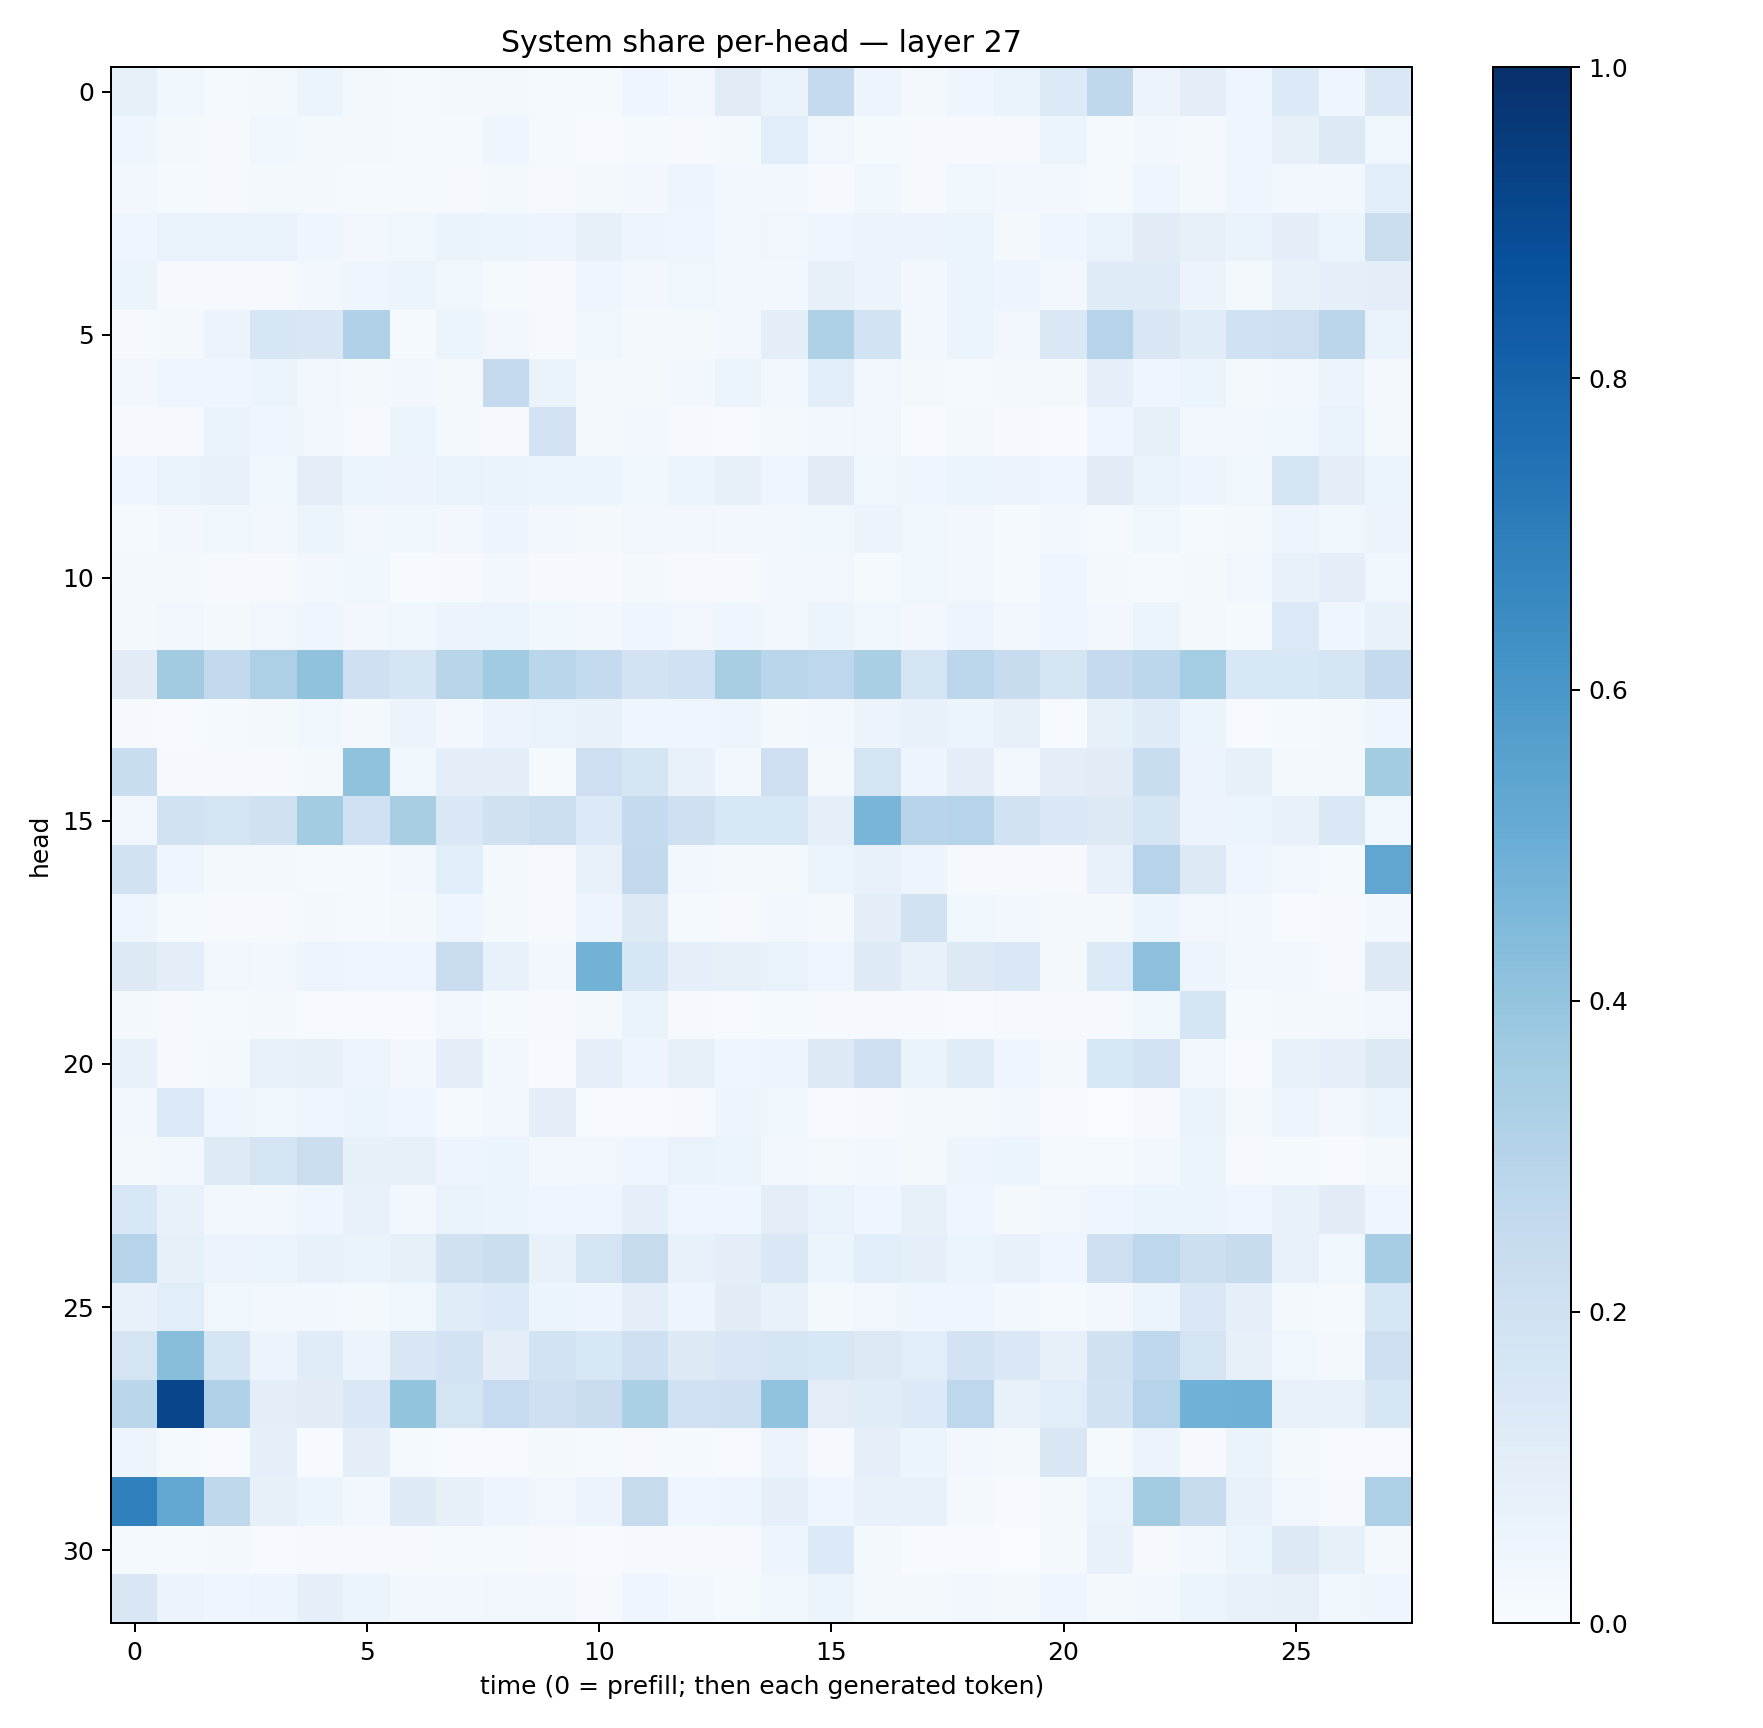

Values plotted in this chart, from the file beside it:
0.08244732, 0.03681648, 0.012884275, 0.021265805, 0.060612656, 0.023345038, 0.012464933, 0.016665947, 0.016434148, 0.011740756, 0.015458088, 0.04213111, 0.026472954, 0.112965606, 0.0652691, 0.25428274, 0.047883205, 0.022169711, 0.044770353, 0.06385033, 0.1361492, 0.27154517, 0.05796276, 0.1011214
0.04075, 0.01566, 0.01164, 0.03892, 0.02016, 0.02256, 0.01305, 0.01259, 0.04399, 0.01444, 0.006105, 0.0153, 0.01016, 0.02158, 0.1073, 0.03178, 0.01491, 0.008112, 0.01036, 0.01111, 0.05341, 0.0118, 0.02893, 0.02264
0.0298, 0.01357, 0.009178, 0.01839, 0.02343, 0.01191, 0.01512, 0.01149, 0.01753, 0.01111, 0.01761, 0.02796, 0.0501, 0.02761, 0.02481, 0.01033, 0.03777, 0.009495, 0.03526, 0.02585, 0.02644, 0.01496, 0.04189, 0.02343
0.03921, 0.06832, 0.06663, 0.0685, 0.04445, 0.029, 0.03644, 0.06331, 0.06136, 0.04821, 0.07888, 0.05038, 0.04353, 0.02521, 0.03338, 0.04313, 0.05669, 0.05525, 0.05279, 0.02142, 0.04519, 0.06983, 0.1112, 0.07821
0.05268, 0.008028, 0.01051, 0.01123, 0.02665, 0.0415, 0.06224, 0.03847, 0.01345, 0.01021, 0.04633, 0.03083, 0.03557, 0.02567, 0.02552, 0.0787, 0.05759, 0.02661, 0.05906, 0.04729, 0.02846, 0.1182, 0.1207, 0.05722
0.008119, 0.01935, 0.05627, 0.1591, 0.1521, 0.3171, 0.0156, 0.05101, 0.03425, 0.007873, 0.03766, 0.02082, 0.02256, 0.0281, 0.09708, 0.3235, 0.1865, 0.02454, 0.05943, 0.03241, 0.1429, 0.2985, 0.1515, 0.1169
0.02443, 0.04416, 0.04423, 0.06093, 0.03186, 0.01648, 0.0265, 0.02284, 0.2519, 0.06528, 0.01803, 0.02088, 0.02707, 0.06167, 0.02828, 0.1082, 0.03269, 0.01874, 0.01434, 0.01967, 0.01746, 0.09368, 0.03989, 0.05314
0.01033, 0.009299, 0.06426, 0.04001, 0.03183, 0.007852, 0.05201, 0.02223, 0.009634, 0.1828, 0.01706, 0.03079, 0.009523, 0.00706, 0.01582, 0.03084, 0.03254, 0.00735, 0.01722, 0.01051, 0.005623, 0.04643, 0.08211, 0.02988
0.04299, 0.06899, 0.07368, 0.03534, 0.1041, 0.05908, 0.0569, 0.06666, 0.06263, 0.05451, 0.06031, 0.03586, 0.05926, 0.07948, 0.04105, 0.111, 0.03905, 0.04459, 0.05287, 0.0557, 0.03925, 0.1122, 0.06732, 0.0484
0.01256, 0.02648, 0.03851, 0.02786, 0.06055, 0.03204, 0.03848, 0.02769, 0.04805, 0.02517, 0.0212, 0.03185, 0.03229, 0.02881, 0.03079, 0.03626, 0.05552, 0.03852, 0.02822, 0.01489, 0.02771, 0.01293, 0.03739, 0.01544
0.01773, 0.0184, 0.008325, 0.01027, 0.03093, 0.03887, 0.005807, 0.009881, 0.0249, 0.008961, 0.008056, 0.02331, 0.009667, 0.0109, 0.02656, 0.03393, 0.01216, 0.03569, 0.02777, 0.01208, 0.04371, 0.01945, 0.01357, 0.02065
0.0208, 0.03255, 0.02092, 0.03486, 0.04217, 0.02375, 0.03604, 0.05761, 0.05284, 0.038, 0.03009, 0.04047, 0.03284, 0.03945, 0.03051, 0.0513, 0.03698, 0.02804, 0.04939, 0.03067, 0.04368, 0.02945, 0.05346, 0.01789
0.1131, 0.3604, 0.26, 0.3269, 0.4071, 0.2047, 0.1645, 0.2921, 0.3657, 0.2869, 0.2577, 0.1825, 0.2, 0.3437, 0.2874, 0.277, 0.3368, 0.1793, 0.2807, 0.2395, 0.178, 0.2503, 0.2799, 0.355
0.009589, 0.00528, 0.01324, 0.01884, 0.03546, 0.01765, 0.05854, 0.02441, 0.05813, 0.07026, 0.07583, 0.04304, 0.04596, 0.04893, 0.01598, 0.03005, 0.05491, 0.07355, 0.05867, 0.07834, 0.00733, 0.08255, 0.1181, 0.05141
0.2324, 0.00809, 0.009748, 0.00953, 0.01944, 0.4098, 0.03804, 0.09728, 0.09654, 0.01373, 0.2126, 0.1644, 0.07788, 0.03024, 0.2142, 0.02128, 0.1719, 0.0482, 0.09755, 0.03059, 0.1003, 0.1094, 0.2307, 0.05643
0.03161, 0.1903, 0.1758, 0.1965, 0.3559, 0.202, 0.3417, 0.1438, 0.1961, 0.2154, 0.1329, 0.2542, 0.209, 0.1542, 0.1544, 0.08795, 0.4653, 0.2964, 0.3028, 0.1941, 0.1461, 0.1297, 0.168, 0.05596
0.1924, 0.04283, 0.02071, 0.02177, 0.01241, 0.01483, 0.02523, 0.1089, 0.01876, 0.009605, 0.07765, 0.2601, 0.02658, 0.01687, 0.02039, 0.06155, 0.07229, 0.04915, 0.008623, 0.01126, 0.008649, 0.07785, 0.3024, 0.1295
0.04246, 0.01467, 0.01025, 0.008929, 0.01784, 0.01235, 0.01791, 0.04482, 0.01693, 0.008815, 0.04969, 0.1271, 0.01271, 0.007969, 0.02384, 0.01646, 0.09461, 0.192, 0.03746, 0.0274, 0.01573, 0.01596, 0.05153, 0.03188
0.1289, 0.1009, 0.03284, 0.02496, 0.04977, 0.04051, 0.04259, 0.2286, 0.07172, 0.02555, 0.4798, 0.163, 0.09053, 0.08455, 0.06722, 0.0393, 0.1221, 0.07085, 0.1283, 0.1442, 0.02283, 0.135, 0.4159, 0.04695
0.02075, 0.009021, 0.01292, 0.0229, 0.006288, 0.007152, 0.00668, 0.02591, 0.01215, 0.008665, 0.01617, 0.06329, 0.01037, 0.005967, 0.01267, 0.01128, 0.01003, 0.007925, 0.006361, 0.01117, 0.009182, 0.008642, 0.03759, 0.1677
0.07257, 0.008891, 0.016, 0.07042, 0.07887, 0.04927, 0.02956, 0.1002, 0.02767, 0.006874, 0.09363, 0.04733, 0.08453, 0.04641, 0.04814, 0.1321, 0.205, 0.06414, 0.1169, 0.04383, 0.01901, 0.153, 0.1797, 0.03323
0.02835, 0.1392, 0.04675, 0.03558, 0.03915, 0.05442, 0.04456, 0.01267, 0.02755, 0.09837, 0.003909, 0.006037, 0.007984, 0.04914, 0.03751, 0.006801, 0.009935, 0.01807, 0.01563, 0.02564, 0.00758, 0.002641, 0.007986, 0.06424
0.01625, 0.03041, 0.1244, 0.1785, 0.2213, 0.08577, 0.08211, 0.0491, 0.05182, 0.02359, 0.03352, 0.04199, 0.07011, 0.06084, 0.02729, 0.01654, 0.03026, 0.02193, 0.04917, 0.06138, 0.01509, 0.01458, 0.02358, 0.06248
0.1557, 0.07345, 0.0301, 0.02573, 0.04647, 0.07655, 0.03, 0.06953, 0.06017, 0.04129, 0.04226, 0.08896, 0.04046, 0.04207, 0.1038, 0.06927, 0.03966, 0.08, 0.04073, 0.02036, 0.03144, 0.04128, 0.06015, 0.06099
0.2982, 0.08459, 0.05826, 0.05903, 0.07448, 0.06571, 0.08481, 0.1989, 0.2257, 0.07251, 0.1728, 0.2431, 0.07541, 0.09843, 0.1443, 0.05977, 0.1055, 0.09171, 0.05949, 0.07221, 0.04499, 0.2147, 0.2749, 0.2157
0.07767, 0.106, 0.03758, 0.02983, 0.02614, 0.01686, 0.03696, 0.1172, 0.1352, 0.05367, 0.04771, 0.09768, 0.05057, 0.1094, 0.07358, 0.01836, 0.03292, 0.04475, 0.04482, 0.02468, 0.01232, 0.02446, 0.05403, 0.1428
0.1765, 0.4261, 0.1715, 0.05545, 0.1143, 0.05589, 0.1489, 0.1804, 0.09382, 0.1853, 0.1554, 0.2077, 0.1259, 0.1508, 0.1711, 0.1537, 0.1302, 0.1087, 0.1809, 0.1411, 0.08102, 0.1956, 0.2672, 0.1745
0.2852, 0.9165, 0.3177, 0.09824, 0.11, 0.1411, 0.3994, 0.1734, 0.249, 0.2042, 0.2269, 0.3346, 0.2019, 0.2059, 0.4033, 0.1047, 0.1158, 0.1335, 0.275, 0.0738, 0.1088, 0.1906, 0.2975, 0.4851
0.04992, 0.01262, 0.004952, 0.08785, 0.007755, 0.09593, 0.01386, 0.006136, 0.007724, 0.01866, 0.014, 0.01165, 0.01417, 0.005241, 0.0577, 0.00843, 0.08722, 0.05251, 0.03111, 0.01998, 0.149, 0.01487, 0.05497, 0.01038
0.6898, 0.5267, 0.2712, 0.08052, 0.05137, 0.02396, 0.1239, 0.07935, 0.04831, 0.03382, 0.05681, 0.2423, 0.03943, 0.04692, 0.09333, 0.04082, 0.07603, 0.07581, 0.02248, 0.007803, 0.01739, 0.06736, 0.3556, 0.2439
0.01493, 0.0148, 0.02088, 0.006825, 0.008735, 0.008997, 0.008574, 0.01369, 0.01306, 0.01053, 0.00412, 0.01139, 0.01094, 0.009961, 0.04802, 0.1328, 0.01854, 0.00768, 0.005465, 0.003581, 0.01836, 0.07647, 0.01131, 0.0291
0.1503, 0.05857, 0.0416, 0.05069, 0.08855, 0.06133, 0.02874, 0.03108, 0.03214, 0.03463, 0.01134, 0.04107, 0.02578, 0.01491, 0.03692, 0.05242, 0.02094, 0.02044, 0.02804, 0.01976, 0.03965, 0.02109, 0.03003, 0.05365
